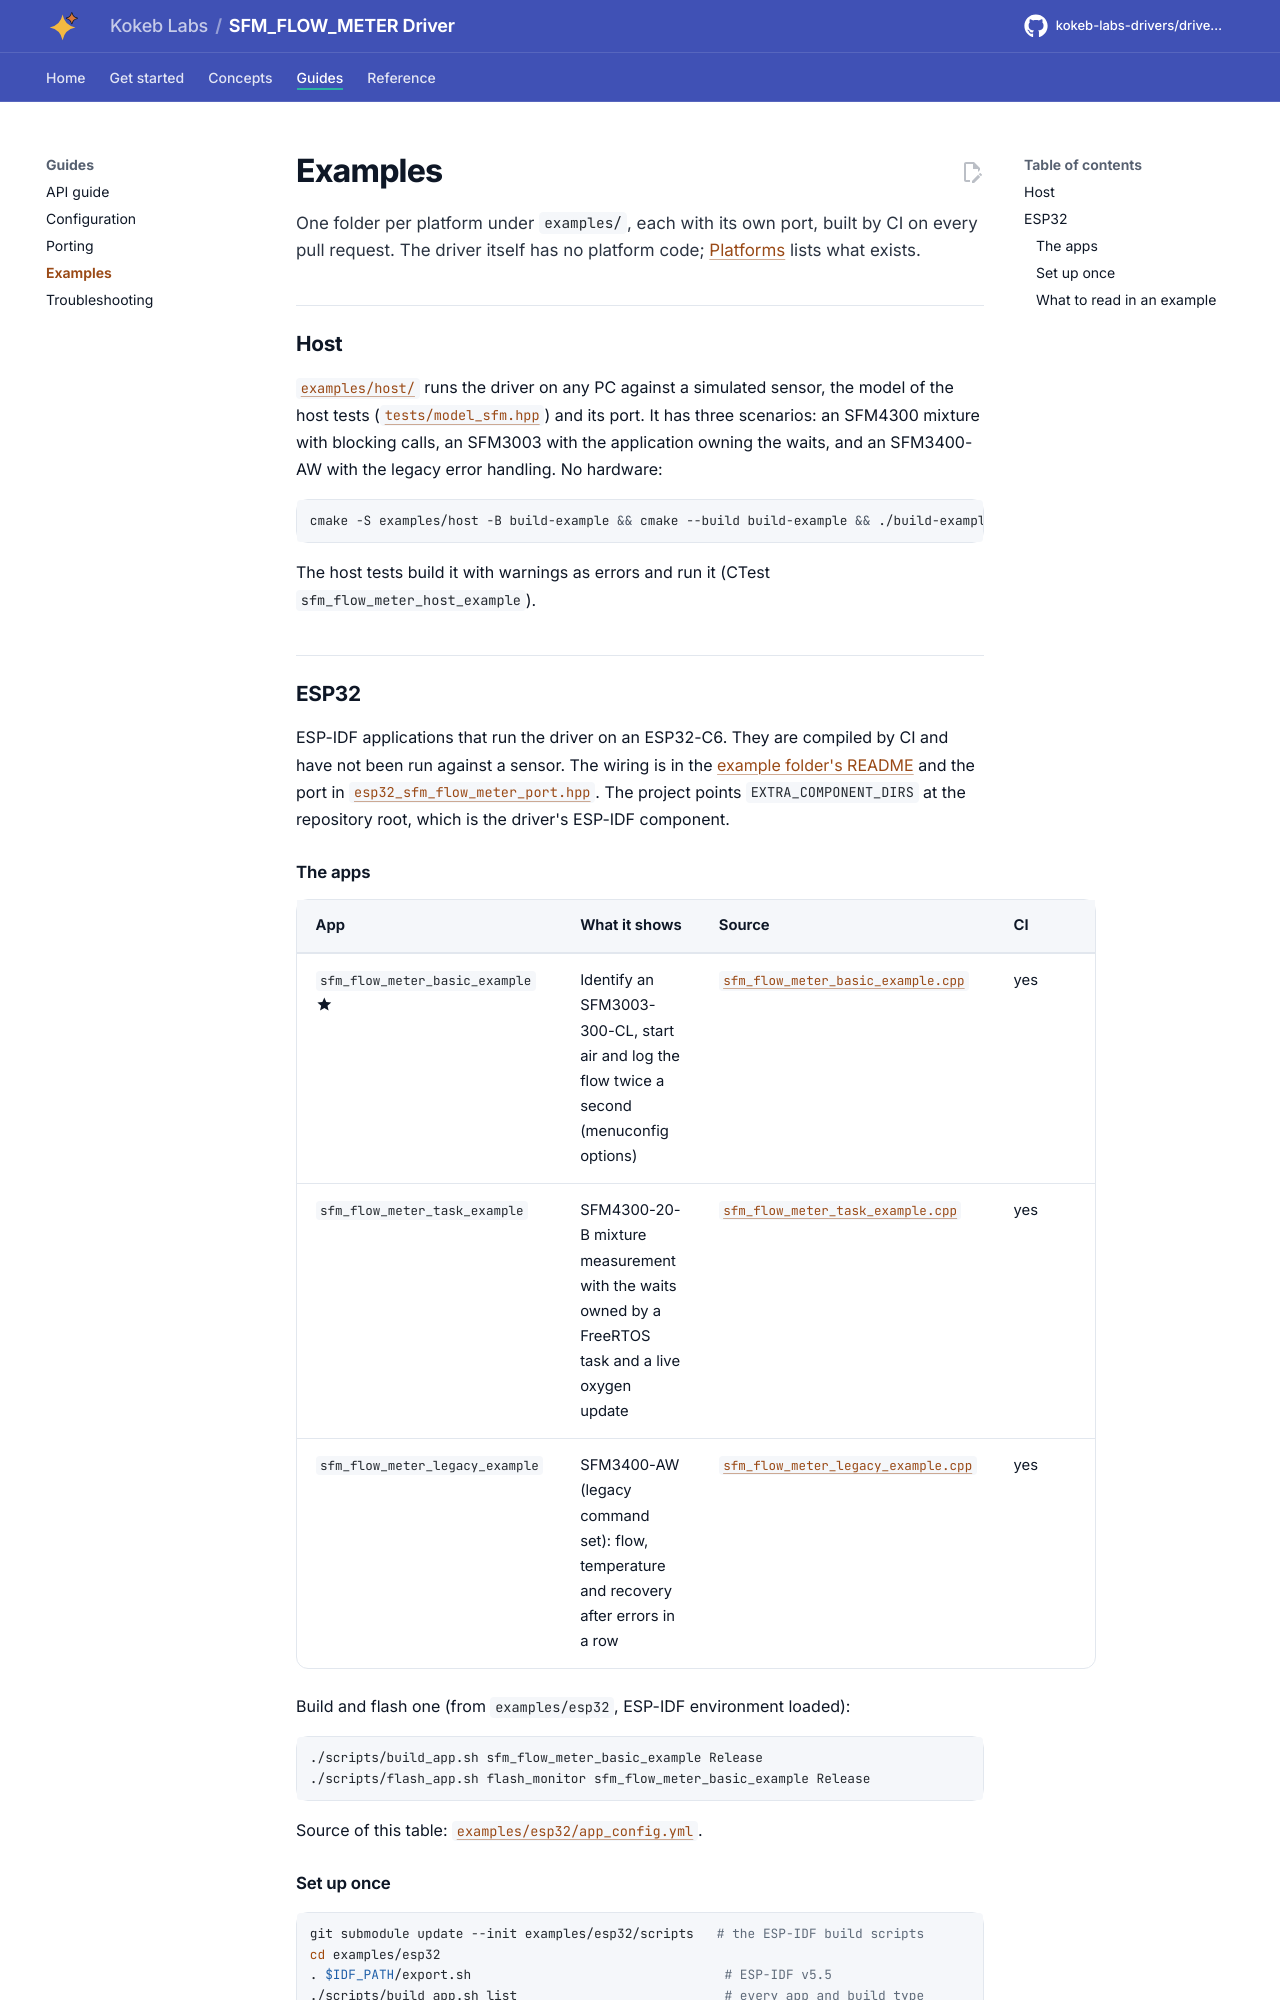

repository: kokeb-labs-drivers/driver-sfm-flow-meter · page: dev/examples/index.html · generator: mkdocs

# Examples

One folder per platform under `examples/`, each with its own port, built by CI on every pull request. The driver
itself has no platform code; [Platforms](platforms.md) lists what exists.

## Host

[`examples/host/`](../examples/host/README.md) runs the driver on any PC against a simulated sensor, the model of the
host tests ([`tests/model_sfm.hpp`](../tests/model_sfm.hpp)) and its port. It has three scenarios: an SFM4300 mixture
with blocking calls, an SFM3003 with the application owning the waits, and an SFM3400-AW with the legacy error
handling. No hardware:

```bash
cmake -S examples/host -B build-example && cmake --build build-example && ./build-example/sfm_flow_meter_host_example
```

The host tests build it with warnings as errors and run it (CTest `sfm_flow_meter_host_example`).

## ESP32

ESP-IDF applications that run the driver on an ESP32-C6. They are compiled by CI and have not been run
against a sensor. The wiring is in the
[example folder's README](../examples/esp32/README.md) and the port in
[`esp32_sfm_flow_meter_port.hpp`](../examples/esp32/main/esp32_sfm_flow_meter_port.hpp). The project points
`EXTRA_COMPONENT_DIRS` at the repository root, which is the driver's ESP-IDF component.
